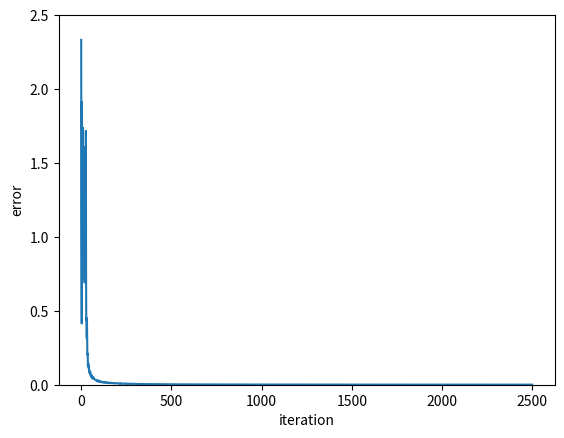

Write the Python code that produced this figure.
import numpy as np                                             
import matplotlib.pyplot as pl                                 

# define the sigmoid function f and its derivative df
def  f(h,beta): return 1/(1+np.exp(-beta*h)) 
def df(h,beta): return np.divide(beta*np.exp(-beta*h),np.power(1+np.exp(-beta*h),2))

# setup
configs = np.matrix([[0.,0.,1.,1.],[0.,1.,0.,1.]])             # a predefined matrix of the four configurations (from which we can sample several examples at once)
T       = np.matrix([1.,0.,0.,1.])                             # the desired output for each configuration
Wz      = np.random.randn(2,3)                                 # random weights from input to hidden layer
Wy      = np.random.randn(1,3)                                 # random weights from hidden to output layer
eta     =    0.5                                               # the learning rate
beta    =    2.0                                               # a large steepness parameter to make the sigmoid behave like a binary function
steps   =    2500                                              # number of iterations in the learning procedure
b       =    10
error   = np.zeros(steps)                                      # a vector for storing the error at each iteration

# training
for i in range(steps):                                         # a for-loop over the training iterations
    s        = np.random.randint(4,size=b)                     # randomly select one configuration
    x        = np.vstack([configs[:,s],np.ones(b)])            # the input vector x corresponding to a number of randomly chosen examples
    hz       = Wz*x                                            # net input to hidden layer
    z        = np.vstack([f(hz,beta),np.ones(b)])              # activation of hidden layer neurons
    z_prime  = df(hz,beta)                                     # derivative of activation function (hidden layer)
    hy       = Wy*z                                            # net input to output layer
    y        = f(hy,beta)                                      # activation of output neuron
    y_prime  = df(hy,beta)                                     # derivative of activation function (hidden layer)
    
    delta    = np.multiply((T[0,s]-y),y_prime)                 # calculate the delta for the hidden layer
    dWy      = eta*delta*np.transpose(z)                       # calculate desired change for weights from hidden to output neurons
    delta    = np.transpose(Wy)*delta                          # calculate the delta for the input layer
    dWz      = (eta*np.multiply(delta[[0,1]],z_prime)*         # calculate desired change for weights from input to hidden neurons
                np.transpose(x)) 
    Wy       = Wy+dWy                                          # adjusting weights from hidden to output neurons
    Wz       = Wz+dWz                                          # adjusting  weights from input to hidden neurons
    error[i] = .5*np.sum(np.power(T[0,s]-y,2))                 # measurement of error at each iteration
    
pl.plot(error)                                                 # plot the development of the error over iterations 
pl.ylim([0,2.5])
pl.xlabel('iteration')
pl.ylabel('error')

#testing
for i in range(4):                                             # a for-loop over the 4 configurations
    x        = np.vstack([configs[:,i],1.])                    # the input vector x corresponding to the ith configuration and the bias unit
    hz       = Wz*x                                            # net input
    z        = np.vstack([f(hz,beta),1.])
    hy       = Wy*z
    y        = f(hy,beta) 
    print("%d. x1 = %d, x2 = %d, y = %.2f" % (i+1, x[0],x[1],y))# printing the results
    
pl.show()